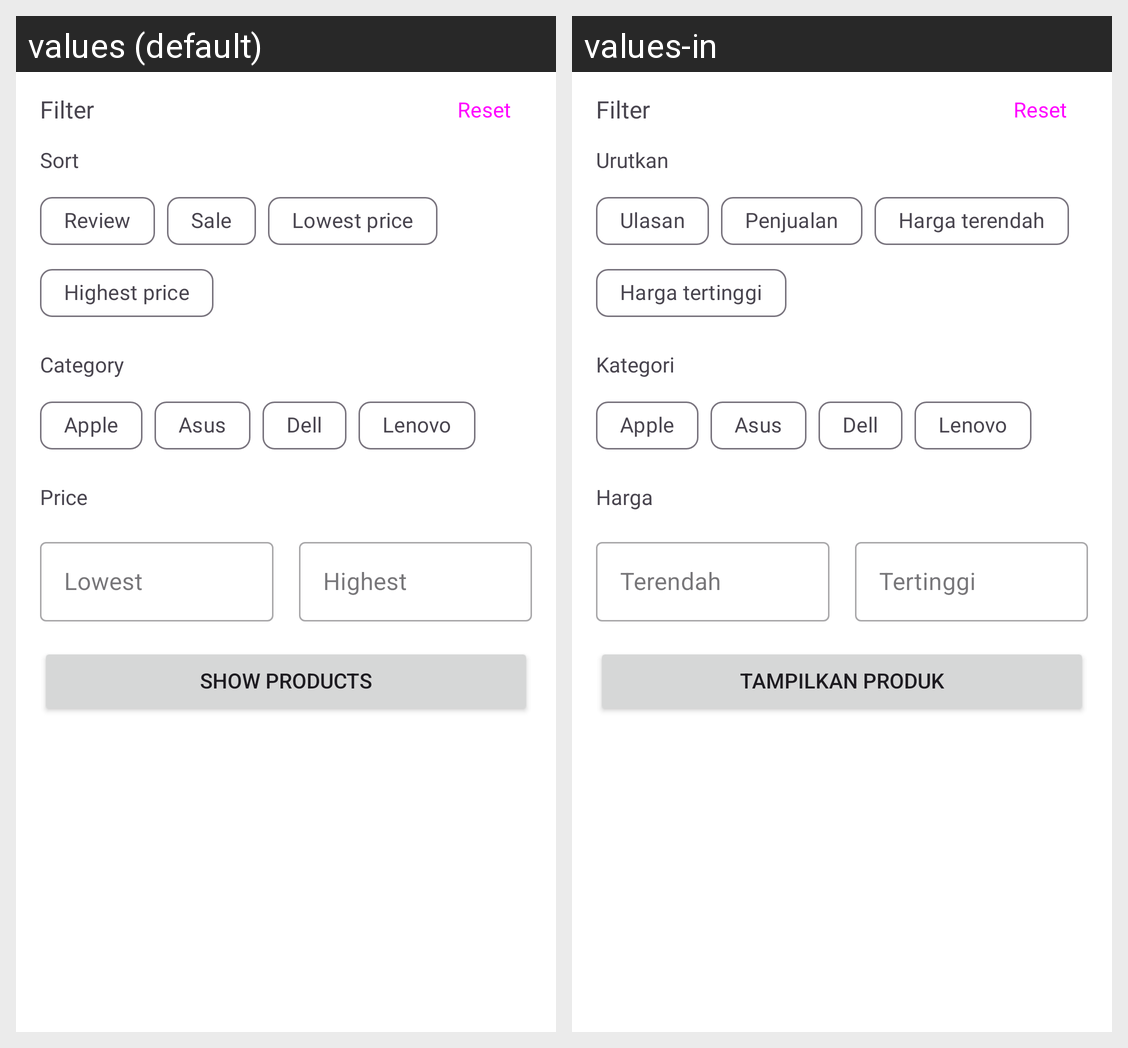

Locale-by-locale string values for the Android screen shown in this grid:
Android screen res/layout/fragment_search_bottom_sheet.xml rendered under 2 locales, left to right: values (default), values-in. Device: Nexus 5 (rendered at 1080×1920; each locale shown at half size, 540×960, under a caption strip naming it); theme Theme.Ecommerce.
Strings drawn on this screen, with the default value and each locale's value (text and hints the layout hard-codes, and strings that could not be matched under every locale, appear in the picture but are not listed):

filter
  values: Filter
  values-in: Filter

reset
  values: Reset
  values-in: Reset

sort
  values: Sort
  values-in: Urutkan

rating
  values: Review
  values-in: Ulasan

sale
  values: Sale
  values-in: Penjualan

lowest_price
  values: Lowest price
  values-in: Harga terendah

highest_price
  values: Highest price
  values-in: Harga tertinggi

category
  values: Category
  values-in: Kategori

apple
  values: Apple
  values-in: Apple

asus
  values: Asus
  values-in: Asus

dell
  values: Dell
  values-in: Dell

lenovo
  values: Lenovo
  values-in: Lenovo

price
  values: Price
  values-in: Harga

lowest
  values: Lowest
  values-in: Terendah

highest
  values: Highest
  values-in: Tertinggi

show_products
  values: Show products
  values-in: Tampilkan produk
